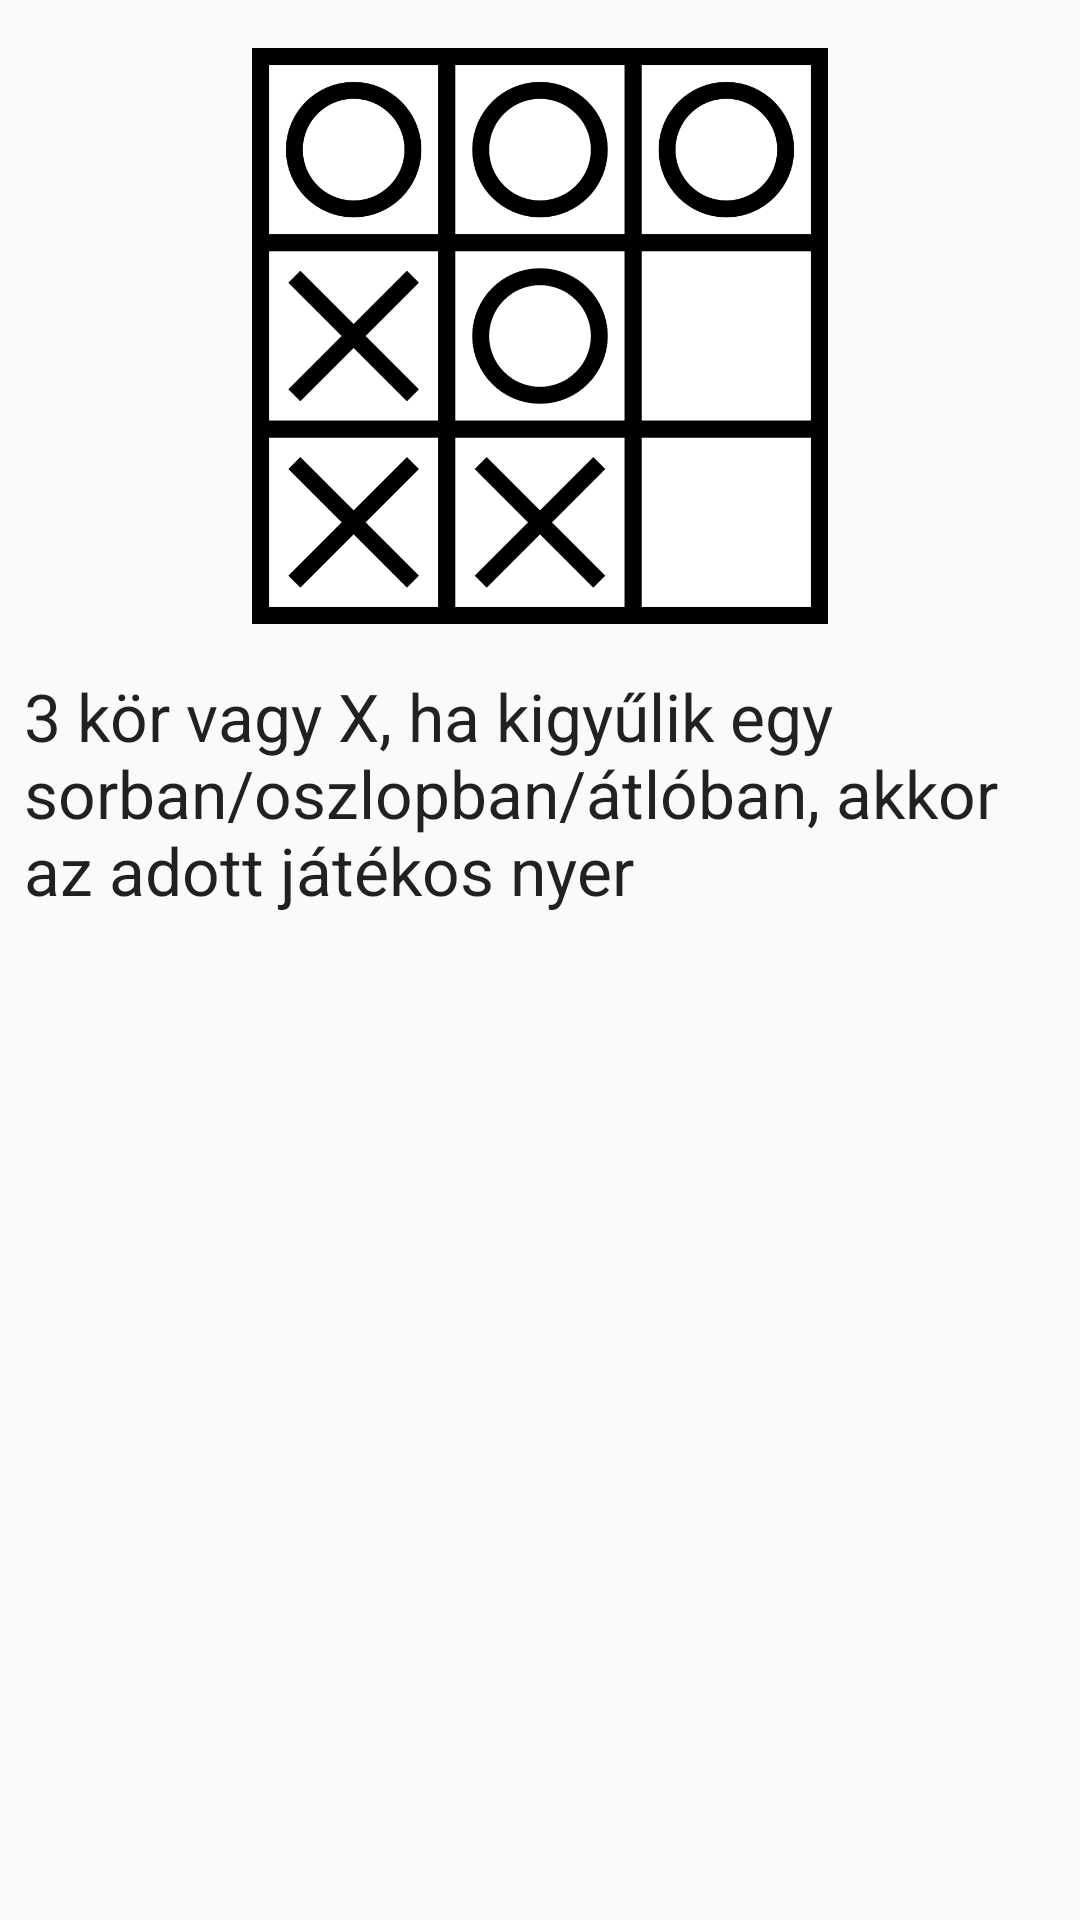

The Android layout XML behind this screen, and the referenced resources:
<!-- AndroidManifest.xml: application theme AppTheme -->
<!-- res/layout/fragment_about.xml -->
<?xml version="1.0" encoding="utf-8"?>
<ScrollView xmlns:android="http://schemas.android.com/apk/res/android"
    xmlns:app="http://schemas.android.com/apk/res-auto"
    xmlns:tools="http://schemas.android.com/tools"
    android:layout_width="match_parent"
    android:layout_height="match_parent"
    android:fillViewport="true"
    tools:context="com.example.android.navigation.AboutFragment">

    <androidx.constraintlayout.widget.ConstraintLayout
        android:layout_width="match_parent"
        android:layout_height="wrap_content">

        <ImageView
            android:id="@+id/aboutImage"
            android:layout_width="0dp"
            android:layout_height="@dimen/image_header_height"
            android:layout_marginStart="@dimen/horizontal_margin"
            android:layout_marginTop="@dimen/vertical_margin"
            android:layout_marginEnd="@dimen/horizontal_margin"
            app:layout_constraintEnd_toEndOf="parent"
            app:layout_constraintStart_toStartOf="parent"
            app:layout_constraintTop_toTopOf="parent"
            app:srcCompat="@drawable/amoba" />

        <TextView
            android:id="@+id/rulesText"
            android:layout_width="0dp"
            android:layout_height="wrap_content"
            android:layout_marginStart="@dimen/horizontal_margin"
            android:layout_marginTop="@dimen/vertical_margin"
            android:layout_marginEnd="@dimen/horizontal_margin"
            android:text="@string/about_text"
            android:textAppearance="@style/TextAppearance.AppCompat.Large"
            app:layout_constraintEnd_toEndOf="parent"
            app:layout_constraintStart_toStartOf="parent"
            app:layout_constraintTop_toBottomOf="@+id/aboutImage" />

    </androidx.constraintlayout.widget.ConstraintLayout>
</ScrollView>
<!-- resources referenced by this layout -->
<resources>
  <dimen name="horizontal_margin">8dp</dimen>
  <dimen name="image_header_height">192dp</dimen>
  <dimen name="vertical_margin">16dp</dimen>
  <!-- drawable amoba: png bitmap (drawable-v24, 51065 bytes) -->
  <string name="about_text">3 kör vagy X, ha kigyűlik egy sorban/oszlopban/átlóban, akkor az adott játékos nyer</string>
  <style name="AppTheme" parent="Theme.AppCompat.Light.DarkActionBar">
          
          <item name="colorPrimary">@color/colorPrimary</item>
          <item name="colorPrimaryDark">@color/colorPrimaryDark</item>
          <item name="colorAccent">@color/colorAccent</item>
      </style>
  <color name="colorPrimary">#008577</color>
  <color name="colorPrimaryDark">#00574B</color>
  <color name="colorAccent">#7e53c5</color>
</resources>
